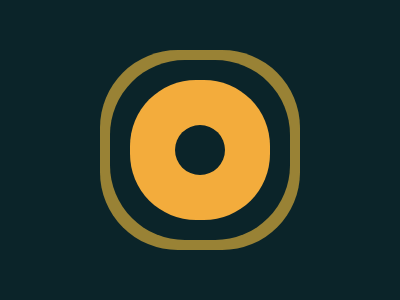

Recreate this image using only HTML and CSS.

<p>
    <style>
        * {
            background: #0b2429;
            margin: 0
        }

        p {
            position: absolute;
            top: 125;
            left: 175;
            width: 50;
            height: 50;
            border-radius: 50%;
            box-shadow: 0 0 0 45px#f3ac3c, 
                        0 0 0 65px#0b2429, 
                        0 0 0 75px#998235
        }

        p:after {
            background: #998235;
            content: '';
            position: fixed;
            top: 50;
            left: 100;
            width: 200;
            height: 200;
            z-index: -1;
            transform: rotate(45deg);
            border-radius: 50% 0